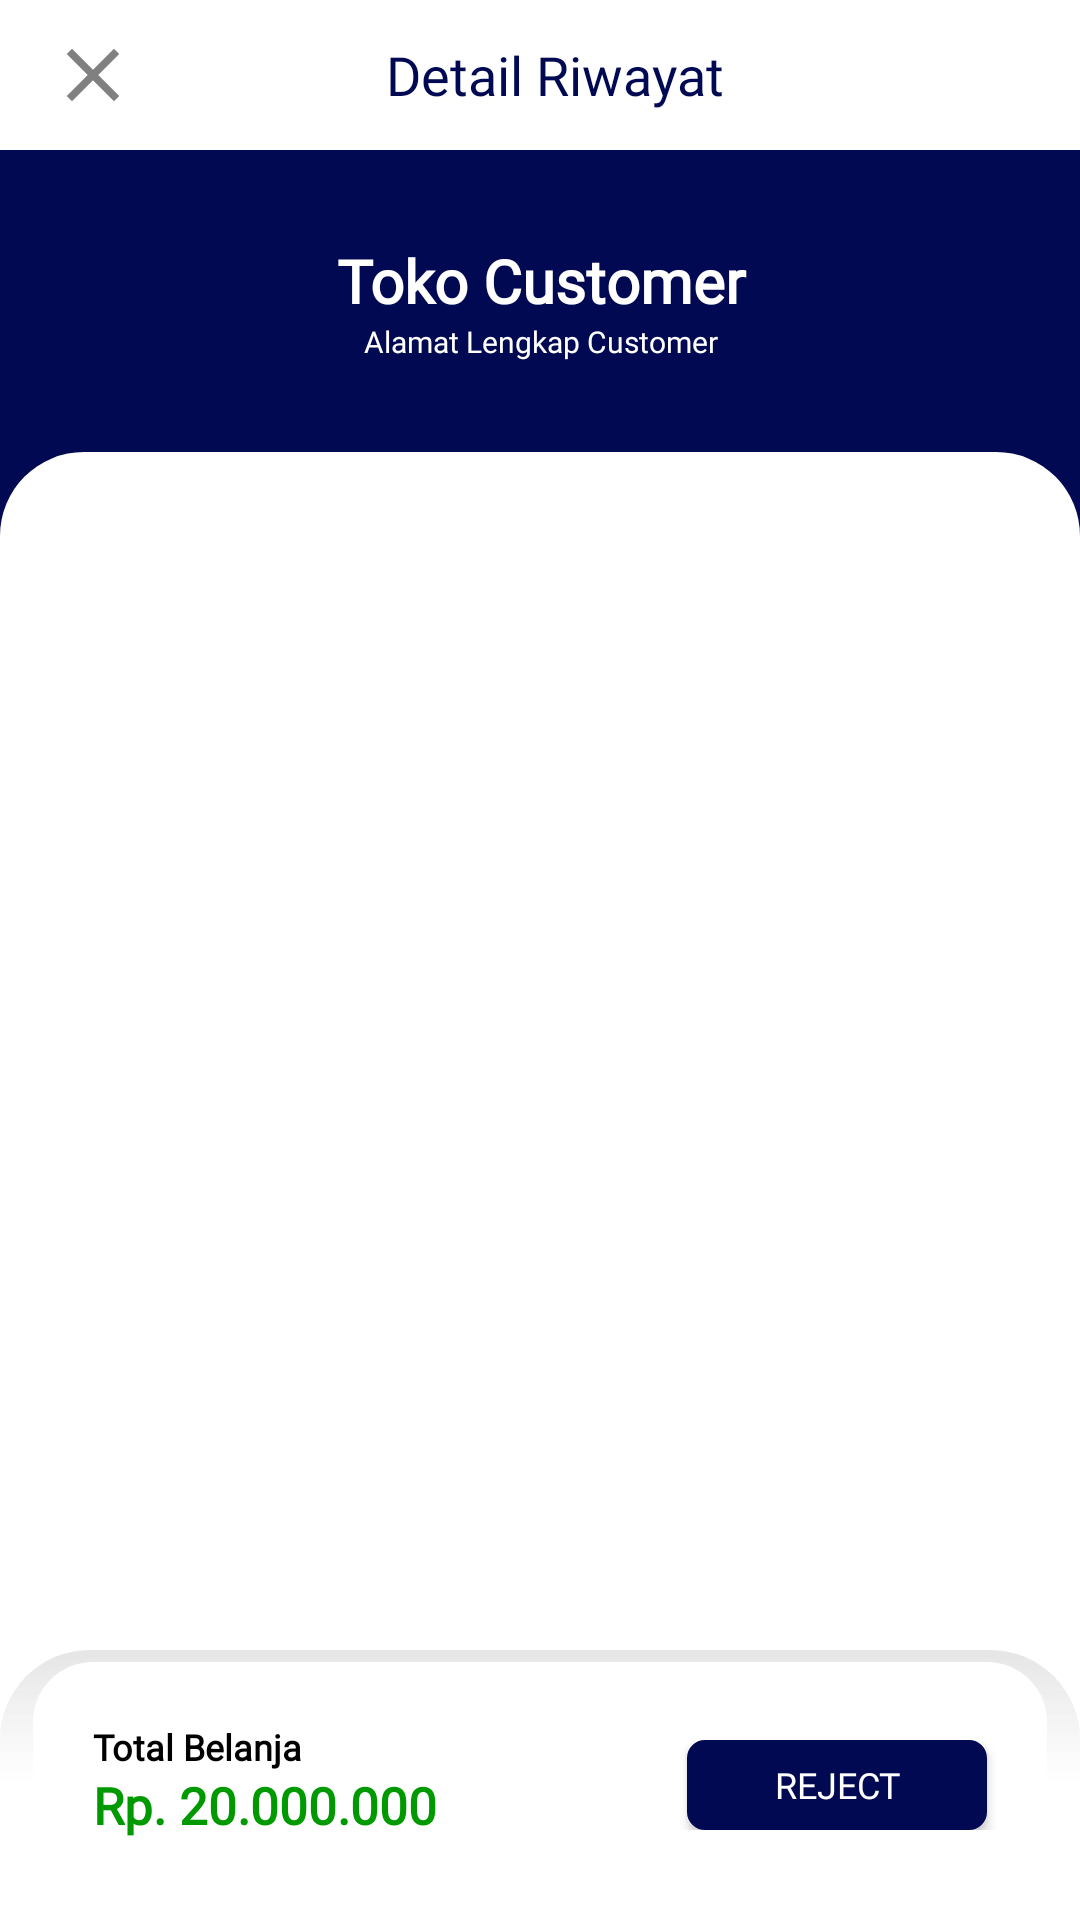

This screen was rendered from an Android layout file. Write that file and the resources it references.
<!-- AndroidManifest.xml: activity theme RiwayatTheme -->
<!-- res/layout/activity_detail_order.xml -->
<?xml version="1.0" encoding="utf-8"?>
<LinearLayout xmlns:android="http://schemas.android.com/apk/res/android"
    xmlns:app="http://schemas.android.com/apk/res-auto"
    xmlns:tools="http://schemas.android.com/tools"
    android:layout_width="match_parent"
    android:layout_height="match_parent"
    android:background="@color/colorDongker"
    android:orientation="vertical">
    <Toolbar
        android:id="@+id/toolbar"
        android:layout_width="match_parent"
        android:layout_height="50dp"
        android:background="@color/colorWhite"
        tools:targetApi="lollipop">

        <ImageView
            android:id="@+id/imageBack"
            android:layout_width="30dp"
            android:layout_height="30dp"
            android:layout_marginLeft="10dp"
            android:layout_marginTop="10dp"
            android:layout_marginBottom="10dp"
            android:src="@drawable/v_back" />

        <TextView
            android:layout_width="match_parent"
            android:layout_height="wrap_content"
            android:fontFamily="@font/poppins_bold"
            android:text="Detail Riwayat"
            android:layout_marginLeft="20dp"
            android:layout_marginRight="50dp"
            android:textAlignment="center"
            android:textColor="@color/colorDongker"
            android:textSize="18dp"
            />
    </Toolbar>

    <RelativeLayout
        android:layout_width="match_parent"
        android:layout_height="wrap_content"
        android:layout_gravity="center"
        android:gravity="center"
        android:padding="30dp">

        <TextView
            android:id="@+id/namaCostumerDO"
            android:layout_width="match_parent"
            android:layout_height="wrap_content"
            android:fontFamily="@font/poppins_medium"
            android:text="Toko Customer"
            android:textAlignment="center"
            android:textColor="@color/colorWhite"
            android:textSize="20sp"
            android:textStyle="bold" />

        <TextView
            android:id="@+id/alamatCostumerDO"
            android:layout_width="match_parent"
            android:textAlignment="center"
            android:layout_height="wrap_content"
            android:layout_below="@id/namaCostumerDO"
            android:fontFamily="@font/poppins_medium"
            android:text="Alamat Lengkap Customer"
            android:textColor="@color/colorWhite"
            android:textSize="10dp" />

    </RelativeLayout>


    <FrameLayout
        android:layout_width="match_parent"
        android:layout_height="match_parent"
        android:background="@drawable/bg_list">

        <LinearLayout
            android:layout_width="match_parent"
            android:layout_height="wrap_content"
            android:orientation="vertical">


            <androidx.recyclerview.widget.RecyclerView
                android:id="@+id/recyclerDO"
                android:layout_width="wrap_content"
                android:layout_height="wrap_content"
                android:layout_centerInParent="true"
                android:layout_gravity="center"
                android:layout_marginTop="0dp"
                android:gravity="center"
                android:padding="20dp" />


        </LinearLayout>


        <RelativeLayout
            android:layout_width="match_parent"
            android:layout_height="90dp"
            android:layout_gravity="bottom"
            android:background="@drawable/bg_total"
            >

            <TextView
                android:id="@+id/txtTotal"
                android:layout_width="wrap_content"
                android:layout_height="wrap_content"
                android:fontFamily="@font/poppins_medium"
                android:paddingLeft="20dp"
                android:paddingTop="20dp"
                android:text="Total Belanja"
                android:textColor="@color/colorBlack"
                android:textSize="12sp"
                android:textStyle="bold" />

            <TextView
                android:id="@+id/totalBelanja"
                android:layout_width="wrap_content"
                android:layout_height="wrap_content"
                android:layout_below="@id/txtTotal"
                android:fontFamily="@font/poppins_bold"
                android:gravity="center_horizontal"
                android:text="Rp. 20.000.000"
                android:paddingLeft="20dp"
                android:textColor="@color/colorGreen"
                android:textSize="17sp"
                android:textStyle="bold" />

            <LinearLayout
                android:layout_width="match_parent"
                android:gravity="right"
                android:layout_centerInParent="true"
                android:layout_height="wrap_content">

                <Button
                    android:id="@+id/btnBelum"
                    android:layout_width="100dp"
                    android:layout_height="30dp"
                    android:layout_marginRight="20dp"
                    android:fontFamily="@font/poppins_bold"
                    android:background="@drawable/ic_radius"
                    android:text="@string/reject"
                    android:textSize="12dp"
                    android:textColor="@color/colorWhite" />

                <Button
                    android:id="@+id/btnACC"
                    android:layout_width="100dp"
                    android:layout_height="30dp"
                    android:textSize="12dp"
                    android:layout_marginRight="20dp"
                    android:visibility="gone"
                    android:fontFamily="@font/poppins_bold"
                    android:background="@drawable/ic_radius_hijau"
                    android:text="@string/accept"
                    android:textColor="@color/colorWhite"
                    />
            </LinearLayout>
        </RelativeLayout>
    </FrameLayout>
</LinearLayout>
<!-- resources referenced by this layout -->
<resources>
  <color name="colorBlack">#000</color>
  <color name="colorDongker">#010953</color>
  <color name="colorGreen">#009900</color>
  <color name="colorWhite">#ffffff</color>
  <!-- drawable bg_list (drawable) -->
  <?xml version="1.0" encoding="utf-8"?>
  <shape xmlns:android="http://schemas.android.com/apk/res/android">
      <solid android:color="@color/colorWhite"/>
      <corners
          android:topLeftRadius="28dp"
          android:topRightRadius="28dp"
          />
  </shape>
  <!-- drawable bg_total: vector/xml drawable (drawable, 3021 chars, omitted) -->
  <!-- drawable ic_radius (drawable) -->
  <?xml version="1.0" encoding="utf-8"?>
  <shape xmlns:android="http://schemas.android.com/apk/res/android">
      <corners android:radius="5dp"/>
      <solid android:color="@color/colorDongker"/>
      <stroke android:color="@color/colorDongker" android:width="2dp"/>
  </shape>
  <!-- drawable ic_radius_hijau (drawable) -->
  <?xml version="1.0" encoding="utf-8"?>
  <shape xmlns:android="http://schemas.android.com/apk/res/android">
      <corners android:radius="5dp"/>
      <solid android:color="@color/colorGreen"/>
      <stroke android:color="@color/colorGreen" android:width="2dp"/>
  </shape>
  <!-- drawable v_back (drawable) -->
  <vector xmlns:android="http://schemas.android.com/apk/res/android"
      android:width="24dp"
      android:height="24dp"
      android:viewportWidth="24"
      android:viewportHeight="24"
      android:tint="@color/colorGray2">
    <path
        android:fillColor="@color/colorGray2"
        android:pathData="M19,6.41L17.59,5 12,10.59 6.41,5 5,6.41 10.59,12 5,17.59 6.41,19 12,13.41 17.59,19 19,17.59 13.41,12z"/>
  </vector>
  <string name="accept">Accept</string>
  <string name="reject">Reject</string>
  <style name="RiwayatTheme" parent="Theme.AppCompat.Light.NoActionBar">
          
          <item name="colorPrimary">@color/colorDongker</item>
          <item name="colorPrimaryDark">@color/colorDongker</item>
          <item name="colorAccent">@color/colorDongker</item>
      </style>
  <color name="colorGray2">#808080</color>
</resources>
